The GitHub repository erdoganxarda/landmark-id contains a labelled image folder "roboflow_dataset" with 22 categories: gedimino pilis, istorine prezidentura, KTU Dormitory No 10, KTU Dormitory No 2, KTU Faculty of Chemical Technology, KTU ekonomikos ir verslo fakultete, KTU Culture and Events Centre, KTU M Lab, KTU matematikos ir gamtos mokslu fakultetas, KTU mechanikos inzinerijos ir dizaino fakultetas, KTU Santaka Valley, KTU Student Campus Library, KTU Faculty of Social Sciences, KTU Business Administration, kauno pilis, kauno rotuse, kauno valstybinis muzikinis teatras, MO muziejus, sv. arkangelo mykolo baznycia, sv. apastalu petro ir povilo arkikatedra bazilika, vilniaus arkikatedra bazilika, vytauto didziojo baznycia. Examples follow, each with its label.

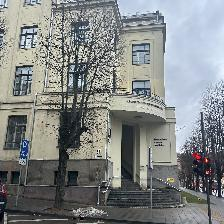
Label: KTU ekonomikos ir verslo fakultete

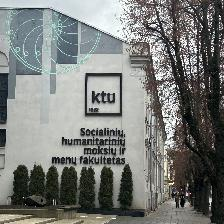
Label: KTU Faculty of Social Sciences

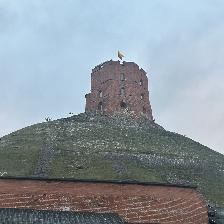
Label: gedimino pilis

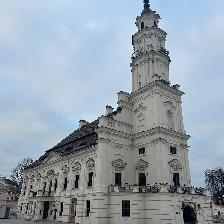
Label: kauno rotuse

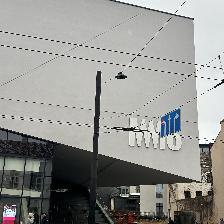
Label: MO muziejus

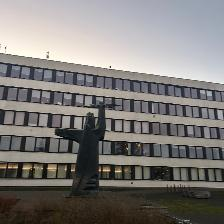
Label: KTU matematikos ir gamtos mokslu fakultetas
